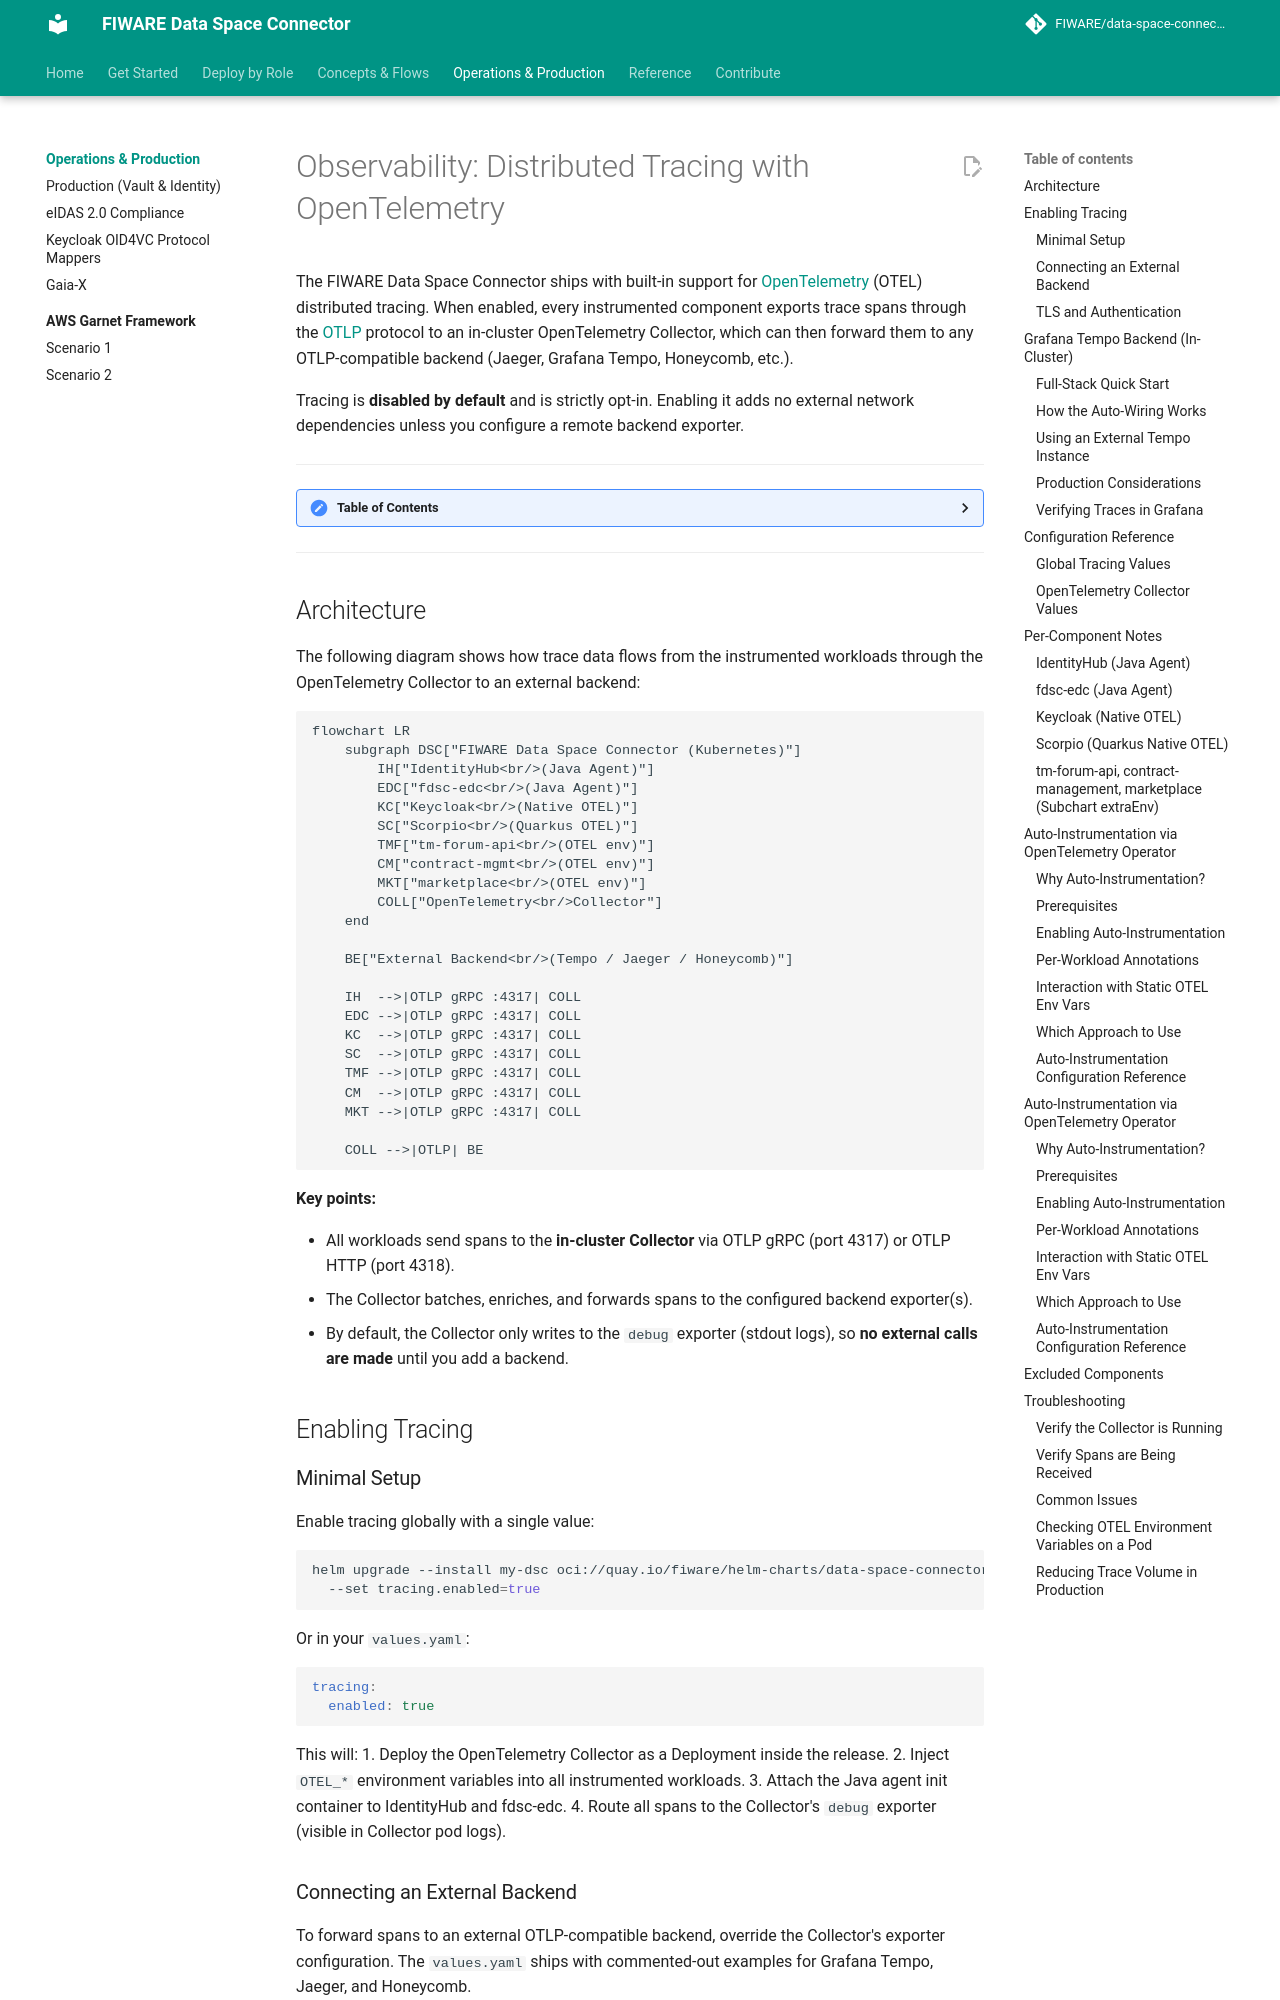

repository: FIWARE/data-space-connector · page: 11.48.7/deployment-integration/observability/index.html · generator: mkdocs

# Observability: Distributed Tracing with OpenTelemetry

The FIWARE Data Space Connector ships with built-in support for
[OpenTelemetry](https://opentelemetry.io/) (OTEL) distributed tracing.
When enabled, every instrumented component exports trace spans through the
[OTLP](https://opentelemetry.io/docs/specs/otlp/) protocol to an
in-cluster OpenTelemetry Collector, which can then forward them to any
OTLP-compatible backend (Jaeger, Grafana Tempo, Honeycomb, etc.).

Tracing is **disabled by default** and is strictly opt-in. Enabling it
adds no external network dependencies unless you configure a remote
backend exporter.

---

<!-- ToC created with: https://github.com/thlorenz/doctoc -->
<!-- Update with: doctoc README.md -->

<details>
<summary><strong>Table of Contents</strong></summary>

- [Architecture](#architecture)
- [Enabling Tracing](#enabling-tracing)
  - [Minimal Setup](#minimal-setup)
  - [Connecting an External Backend](#connecting-an-external-backend)
  - [TLS and Authentication](#tls-and-authentication)
- [Grafana Tempo Backend (In-Cluster)](#grafana-tempo-backend-in-cluster)
  - [Full-Stack Quick Start](#full-stack-quick-start)
  - [How the Auto-Wiring Works](#how-the-auto-wiring-works)
  - [Using an External Tempo Instance](#using-an-external-tempo-instance)
  - [Production Considerations](#production-considerations)
  - [Verifying Traces in Grafana](#verifying-traces-in-grafana)
- [Configuration Reference](#configuration-reference)
  - [Global Tracing Values](#global-tracing-values)
  - [OpenTelemetry Collector Values](#opentelemetry-collector-values)
- [Per-Component Notes](#per-component-notes)
  - [IdentityHub (Java Agent)](#identityhub-java-agent)
  - [fdsc-edc (Java Agent)](#fdsc-edc-java-agent)
  - [Keycloak (Native OTEL)](#keycloak-native-otel)
  - [Scorpio (Quarkus Native OTEL)](#scorpio-quarkus-native-otel)
  - [tm-forum-api, contract-management, marketplace (Subchart extraEnv)](#tm-forum-api-contract-management-marketplace-subchart-extraenv)
- [Auto-Instrumentation via OpenTelemetry Operator](#auto-instrumentation-via-opentelemetry-operator)
  - [Why Auto-Instrumentation?](#why-auto-instrumentation)
  - [Prerequisites](#prerequisites)
  - [Enabling Auto-Instrumentation](#enabling-auto-instrumentation)
  - [Per-Workload Annotations](#per-workload-annotations)
  - [Interaction with Static OTEL Env Vars](#interaction-with-static-otel-env-vars)
  - [Which Approach to Use](#which-approach-to-use)
  - [Auto-Instrumentation Configuration Reference](#auto-instrumentation-configuration-reference)
- [Excluded Components](#excluded-components)
- [Troubleshooting](#troubleshooting)

</details>

---
